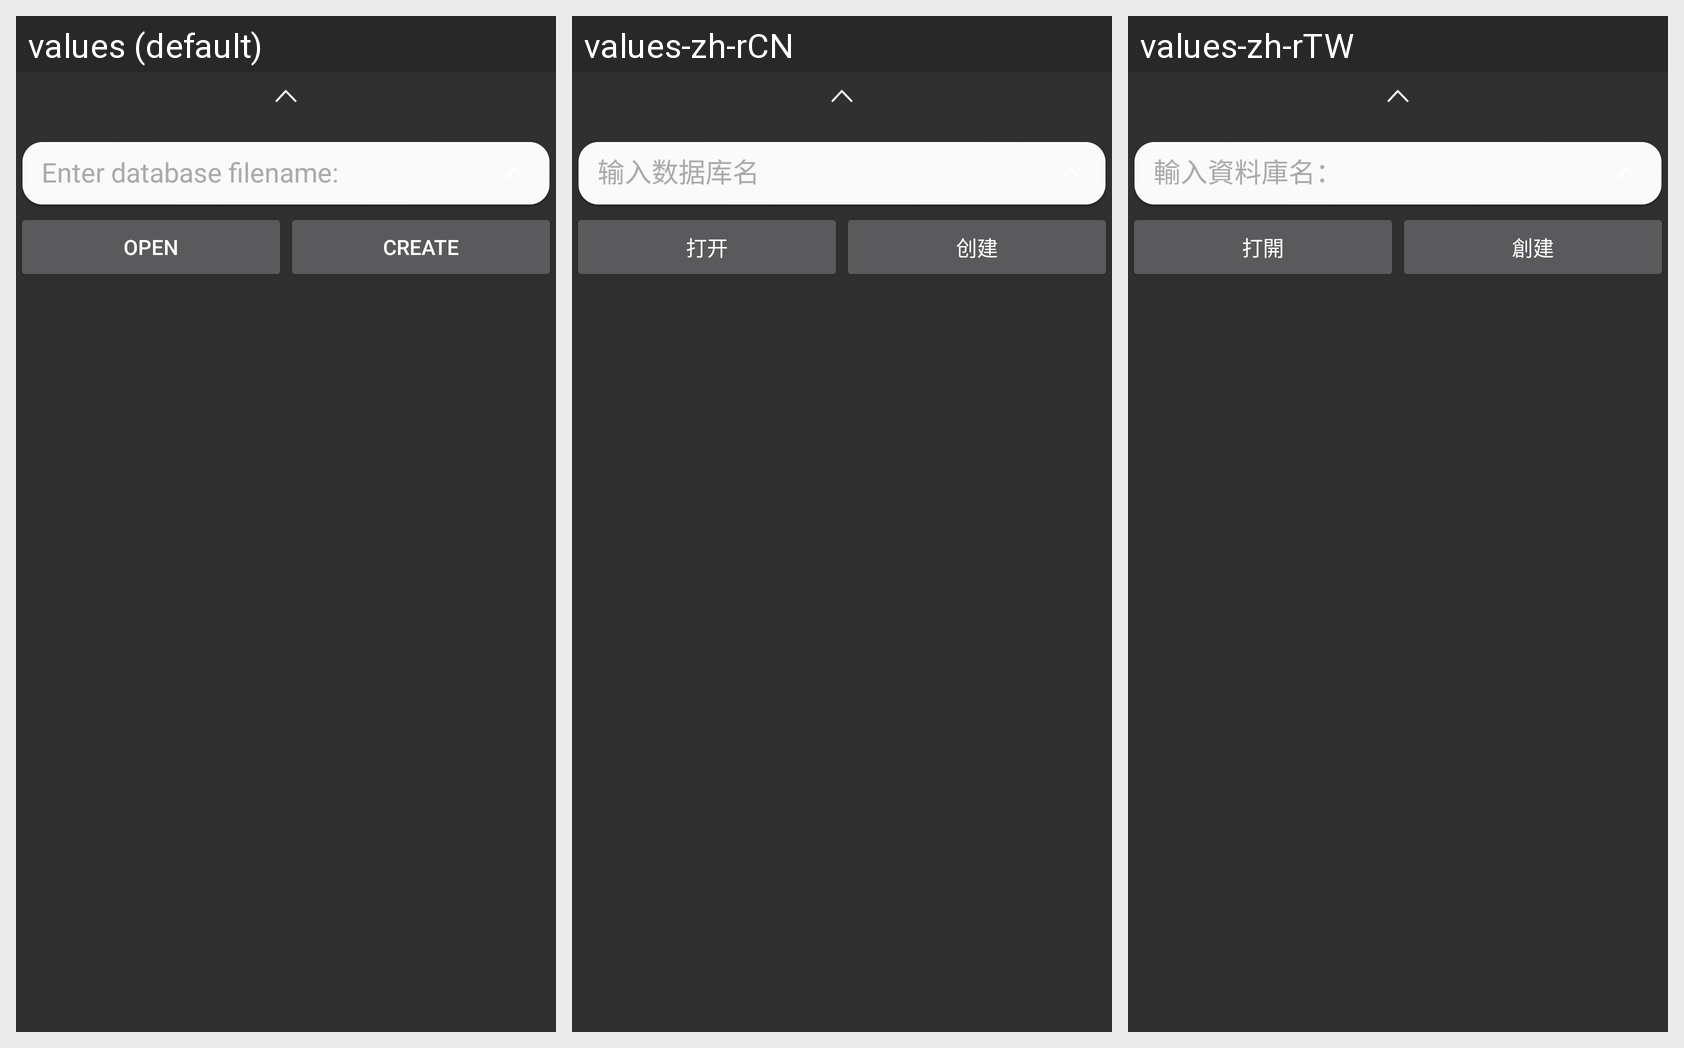

Locale-by-locale string values for the Android screen shown in this grid:
Android screen res/layout/file_selection_filename.xml rendered under 3 locales, left to right: values (default), values-zh-rCN, values-zh-rTW. Device: Nexus 5 (rendered at 1080×1920; each locale shown at half size, 540×960, under a caption strip naming it); theme AppTheme.
Strings drawn on this screen, with the default value and each locale's value (text and hints the layout hard-codes, and strings that could not be matched under every locale, appear in the picture but are not listed):

menu_open
  values: Open
  values-zh-rCN: 打开
  values-zh-rTW: 打開

menu_create
  values: Create
  values-zh-rCN: 创建
  values-zh-rTW: 創建
